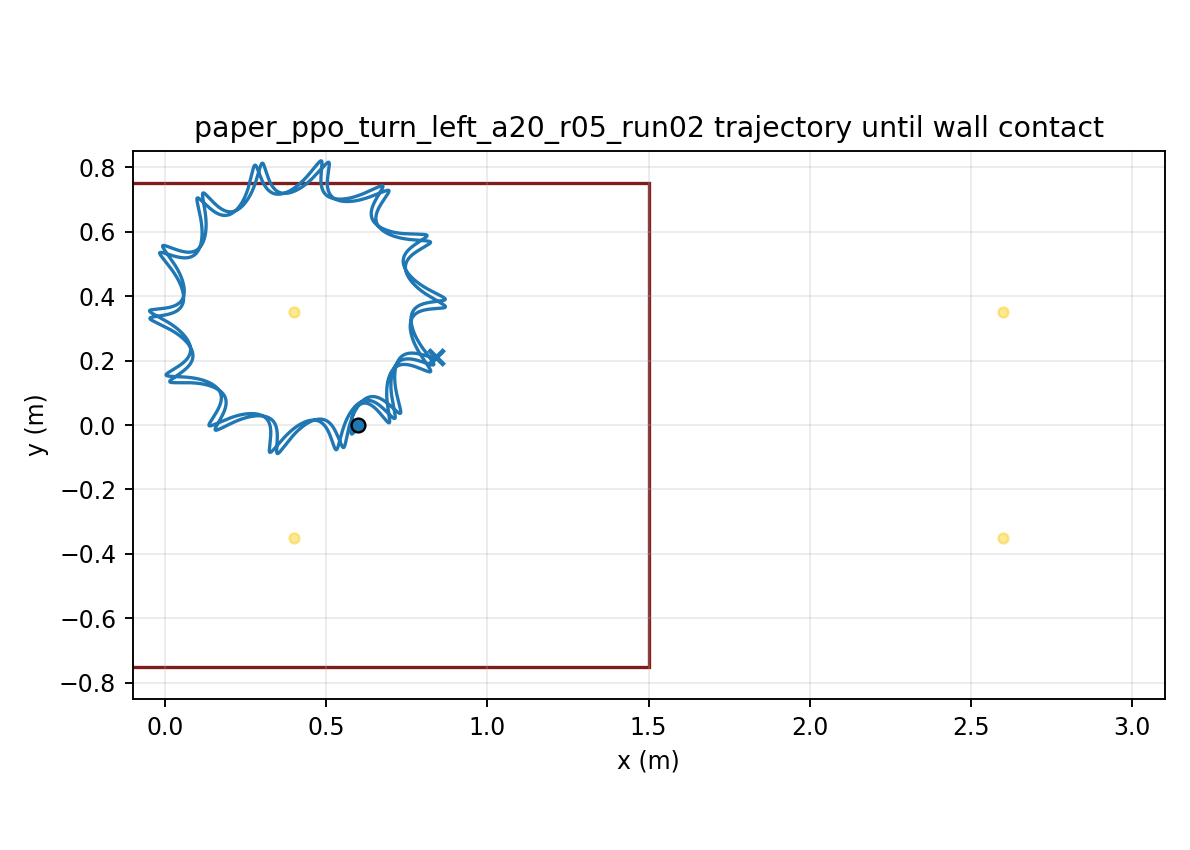

Values plotted in this chart, from the file beside it:
time, x, y, yaw
1.000000000000000021e-03, 5.999999985576371930e-01, -7.324480406190048143e-06, 1.192234139422807551e-04
2.000000000000000042e-03, 5.999999778140339135e-01, -2.915234685280099214e-05, 4.732768407413850530e-04
3.000000000000000062e-03, 5.999998976955436270e-01, -6.510046135543845480e-05, 1.056928709066272875e-03
4.000000000000000083e-03, 5.999996900574907643e-01, -1.148060936266293020e-04, 1.865197732896464733e-03
5.000000000000000104e-03, 5.999992633706134892e-01, -1.778997667453152687e-04, 2.893339670037860245e-03
6.000000000000000125e-03, 5.999985049183372832e-01, -2.540063060501029923e-04, 4.136833584060629204e-03
7.000000000000000146e-03, 5.999972829275777020e-01, -3.427458309815945015e-04, 5.591367813359231394e-03
8.000000000000000167e-03, 5.999954486240312024e-01, -4.437346915405204761e-04, 7.252825837655821513e-03
9.000000000000001055e-03, 5.999928382047599040e-01, -5.565863517224545198e-04, 9.117272215271159455e-03
1.000000000000000194e-02, 5.999892747213586564e-01, -6.809122234867626133e-04, 1.118093874369081343e-02
1.100000000000000283e-02, 5.999845698668930805e-01, -8.163224570615357223e-04, 1.344021097050437930e-02
1.200000000000000372e-02, 5.999785256586750437e-01, -9.624266975753470454e-04, 1.589161514977609560e-02
1.300000000000000461e-02, 5.999709360061629138e-01, -1.118834825538872479e-03, 1.853180569684138509e-02
1.400000000000000550e-02, 5.999615881479112289e-01, -1.285157711690187998e-03, 2.135755313680568271e-02
1.500000000000000638e-02, 5.999502640490518290e-01, -1.461007869145991567e-03, 2.436573279974434819e-02
1.600000000000000727e-02, 5.999367418696134324e-01, -1.645999818515597735e-03, 2.755331551124793124e-02
1.700000000000000816e-02, 5.999207971929606531e-01, -1.839750582124877187e-03, 3.091735790736814191e-02
1.800000000000000905e-02, 5.999022040445176618e-01, -2.041880325430567300e-03, 3.445499340637787899e-02
1.900000000000000994e-02, 5.998807358975394299e-01, -2.252012856296670140e-03, 3.816342424850138748e-02
2.000000000000001082e-02, 5.998561666182442575e-01, -2.469776077379914891e-03, 4.203991430766412796e-02
2.100000000000001171e-02, 5.998282713117811804e-01, -2.694802416020436464e-03, 4.608178265337165014e-02
2.200000000000001260e-02, 5.997968270899375343e-01, -2.926729227363478181e-03, 5.028639783267557783e-02
2.300000000000001349e-02, 5.997616148707844985e-01, -3.165198959381387844e-03, 5.465111102663031822e-02
2.400000000000001438e-02, 5.997224243126652032e-01, -3.409859758456812440e-03, 5.917293334336409111e-02
2.500000000000001527e-02, 5.996790540553961213e-01, -3.660366839492001922e-03, 6.384870582189999810e-02
2.600000000000001615e-02, 5.996313118165097489e-01, -3.916383362483677466e-03, 6.867528412435441876e-02
2.700000000000001704e-02, 5.995790138844284689e-01, -4.177581286805287508e-03, 7.364953791889031209e-02
2.800000000000001793e-02, 5.995219858742459884e-01, -4.443641580804846836e-03, 7.876835085163171046e-02
2.900000000000001882e-02, 5.994600631164653803e-01, -4.714254551420271611e-03, 8.402862104253426556e-02
3.000000000000001971e-02, 5.993930909593481182e-01, -4.989120128801038945e-03, 8.942726203494216763e-02
3.100000000000002059e-02, 5.993209249906121805e-01, -5.267948106757514015e-03, 9.496120413100425650e-02
3.200000000000002148e-02, 5.992434311842123051e-01, -5.550458340015773651e-03, 1.006273960483738683e-01
3.300000000000002237e-02, 5.991604859778778547e-01, -5.836380899405080314e-03, 1.064228068374706432e-01
3.400000000000002326e-02, 5.990719762869891607e-01, -6.125456186251210244e-03, 1.123444280028590841e-01
3.500000000000002415e-02, 5.989777994602335509e-01, -6.417435007381622203e-03, 1.183892757768387621e-01
3.600000000000002504e-02, 5.988778631823282739e-01, -6.712078612275074185e-03, 1.245543934980135187e-01
3.700000000000002592e-02, 5.987720853289068002e-01, -7.009158694000150458e-03, 1.308368540522986678e-01
3.800000000000002681e-02, 5.986603937784719109e-01, -7.308457355690189949e-03, 1.372337623384479455e-01
3.900000000000002770e-02, 5.985427261861017145e-01, -7.609767044387816259e-03, 1.437422577246632027e-01
4.000000000000002859e-02, 5.984190297233787925e-01, -7.912890454166876530e-03, 1.503595164671360507e-01
4.100000000000002948e-02, 5.982892607887841940e-01, -8.217640400499603981e-03, 1.570827540654211041e-01
4.200000000000003036e-02, 5.981533846925706221e-01, -8.523839667880117599e-03, 1.639092275333299820e-01
4.300000000000003125e-02, 5.980113753199030047e-01, -8.831320832748013050e-03, 1.708362375675436529e-01
4.400000000000003214e-02, 5.978632147758227156e-01, -9.139926063769621134e-03, 1.778611305993640923e-01
4.500000000000003303e-02, 5.977088930153722224e-01, -9.449506901540005721e-03, 1.849813007179602620e-01
4.600000000000003392e-02, 5.975484074619908936e-01, -9.759924019756116564e-03, 1.921941914561152431e-01
4.700000000000003481e-02, 5.973817626170826456e-01, -1.007104696989002957e-02, 1.994972974318577896e-01
4.800000000000003569e-02, 5.972089696634390599e-01, -1.038275391135584647e-02, 2.068881658414770119e-01
4.900000000000003658e-02, 5.970300460650024288e-01, -1.069493132911997213e-02, 2.143643978012857443e-01
5.000000000000003747e-02, 5.968450378787506505e-01, -1.100745769388616901e-02, 2.219232180511900021e-01
5.100000000000003836e-02, 5.966540222800117421e-01, -1.132020879086115261e-02, 2.295608647627301602e-01
5.200000000000003925e-02, 5.964571138351935087e-01, -1.163305198005004648e-02, 2.372734359568805795e-01
5.300000000000004013e-02, 5.962544339092503698e-01, -1.194587188955142931e-02, 2.450570996249576972e-01
5.400000000000004102e-02, 5.960461151992767492e-01, -1.225856472614000880e-02, 2.529080986949451826e-01
5.500000000000004191e-02, 5.958323008360461026e-01, -1.257103778199691879e-02, 2.608227556378000522e-01
5.600000000000004280e-02, 5.956131434679602377e-01, -1.288320891992061901e-02, 2.687974767073874616e-01
5.700000000000004369e-02, 5.953888043340676006e-01, -1.319500604202228367e-02, 2.768287558111769409e-01
5.800000000000004458e-02, 5.951594523324125197e-01, -1.350636654664943981e-02, 2.849131780118994706e-01
5.900000000000004546e-02, 5.949252630895580651e-01, -1.381723677798946115e-02, 2.930474226630421786e-01
6.000000000000004635e-02, 5.946864180367104069e-01, -1.412757147250032208e-02, 3.012282661833669550e-01
... 29,940 more rows
